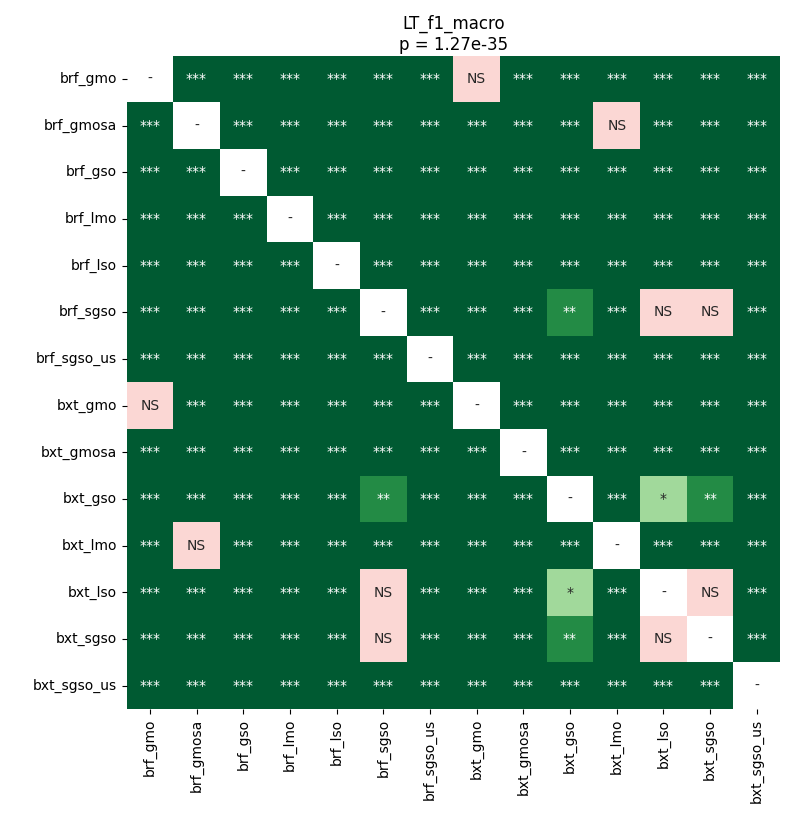

Source data for this figure (header and first rows):
	brf_gmo	brf_gmosa	brf_gso	brf_lmo	brf_lso	brf_sgso	brf_sgso_us	bxt_gmo	bxt_gmosa	bxt_gso	bxt_lmo	bxt_lso	bxt_sgso	bxt_sgso_us
brf_gmo	1.0	3.4285180362654324e-05	3.4285180362654324e-05	3.4285180362654324e-05	3.4285180362654324e-05	3.4285180362654324e-05	3.4285180362654324e-05	0.2391	3.4285180362654324e-05	3.4285180362654324e-05	3.4285180362654324e-05	3.4285180362654324e-05	3.4285180362654324e-05	3.4285180362654324e-05
brf_gmosa	3.4285180362654324e-05	1.0	3.4285180362654324e-05	0.0001673	3.4285180362654324e-05	3.4285180362654324e-05	3.4285180362654324e-05	3.4285180362654324e-05	3.4285180362654324e-05	3.4285180362654324e-05	0.438	3.4285180362654324e-05	3.4285180362654324e-05	3.4285180362654324e-05
brf_gso	3.4285180362654324e-05	3.4285180362654324e-05	1.0	3.4285180362654324e-05	3.4285180362654324e-05	3.4285180362654324e-05	3.4285180362654324e-05	3.4285180362654324e-05	3.4285180362654324e-05	3.4285180362654324e-05	3.4285180362654324e-05	3.4285180362654324e-05	3.4285180362654324e-05	3.4285180362654324e-05
brf_lmo	3.4285180362654324e-05	0.0001673	3.4285180362654324e-05	1.0	3.4285180362654324e-05	3.4285180362654324e-05	3.4285180362654324e-05	3.4285180362654324e-05	3.4285180362654324e-05	3.4285180362654324e-05	6.773413681402438e-05	3.4285180362654324e-05	3.4285180362654324e-05	3.4285180362654324e-05
brf_lso	3.4285180362654324e-05	3.4285180362654324e-05	3.4285180362654324e-05	3.4285180362654324e-05	1.0	3.4285180362654324e-05	3.4285180362654324e-05	3.4285180362654324e-05	3.4285180362654324e-05	3.4285180362654324e-05	3.4285180362654324e-05	3.4285180362654324e-05	3.4285180362654324e-05	3.4285180362654324e-05
brf_sgso	3.4285180362654324e-05	3.4285180362654324e-05	3.4285180362654324e-05	3.4285180362654324e-05	3.4285180362654324e-05	1.0	3.4285180362654324e-05	3.4285180362654324e-05	3.4285180362654324e-05	0.002909	3.4285180362654324e-05	0.8603	0.05299	3.4285180362654324e-05
brf_sgso_us	3.4285180362654324e-05	3.4285180362654324e-05	3.4285180362654324e-05	3.4285180362654324e-05	3.4285180362654324e-05	3.4285180362654324e-05	1.0	3.4285180362654324e-05	3.4285180362654324e-05	3.4285180362654324e-05	3.4285180362654324e-05	3.4285180362654324e-05	3.4285180362654324e-05	3.4285180362654324e-05
bxt_gmo	0.2391	3.4285180362654324e-05	3.4285180362654324e-05	3.4285180362654324e-05	3.4285180362654324e-05	3.4285180362654324e-05	3.4285180362654324e-05	1.0	3.4285180362654324e-05	3.4285180362654324e-05	3.4285180362654324e-05	3.4285180362654324e-05	3.4285180362654324e-05	3.4285180362654324e-05
bxt_gmosa	3.4285180362654324e-05	3.4285180362654324e-05	3.4285180362654324e-05	3.4285180362654324e-05	3.4285180362654324e-05	3.4285180362654324e-05	3.4285180362654324e-05	3.4285180362654324e-05	1.0	3.4285180362654324e-05	3.4285180362654324e-05	3.4285180362654324e-05	3.4285180362654324e-05	3.4285180362654324e-05
bxt_gso	3.4285180362654324e-05	3.4285180362654324e-05	3.4285180362654324e-05	3.4285180362654324e-05	3.4285180362654324e-05	0.002909	3.4285180362654324e-05	3.4285180362654324e-05	3.4285180362654324e-05	1.0	3.4285180362654324e-05	0.02264	0.004476	3.4285180362654324e-05
bxt_lmo	3.4285180362654324e-05	0.438	3.4285180362654324e-05	6.773413681402438e-05	3.4285180362654324e-05	3.4285180362654324e-05	3.4285180362654324e-05	3.4285180362654324e-05	3.4285180362654324e-05	3.4285180362654324e-05	1.0	3.4285180362654324e-05	3.4285180362654324e-05	3.4285180362654324e-05
bxt_lso	3.4285180362654324e-05	3.4285180362654324e-05	3.4285180362654324e-05	3.4285180362654324e-05	3.4285180362654324e-05	0.8603	3.4285180362654324e-05	3.4285180362654324e-05	3.4285180362654324e-05	0.02264	3.4285180362654324e-05	1.0	0.3562	3.4285180362654324e-05
bxt_sgso	3.4285180362654324e-05	3.4285180362654324e-05	3.4285180362654324e-05	3.4285180362654324e-05	3.4285180362654324e-05	0.05299	3.4285180362654324e-05	3.4285180362654324e-05	3.4285180362654324e-05	0.004476	3.4285180362654324e-05	0.3562	1.0	3.4285180362654324e-05
bxt_sgso_us	3.4285180362654324e-05	3.4285180362654324e-05	3.4285180362654324e-05	3.4285180362654324e-05	3.4285180362654324e-05	3.4285180362654324e-05	3.4285180362654324e-05	3.4285180362654324e-05	3.4285180362654324e-05	3.4285180362654324e-05	3.4285180362654324e-05	3.4285180362654324e-05	3.4285180362654324e-05	1.0
